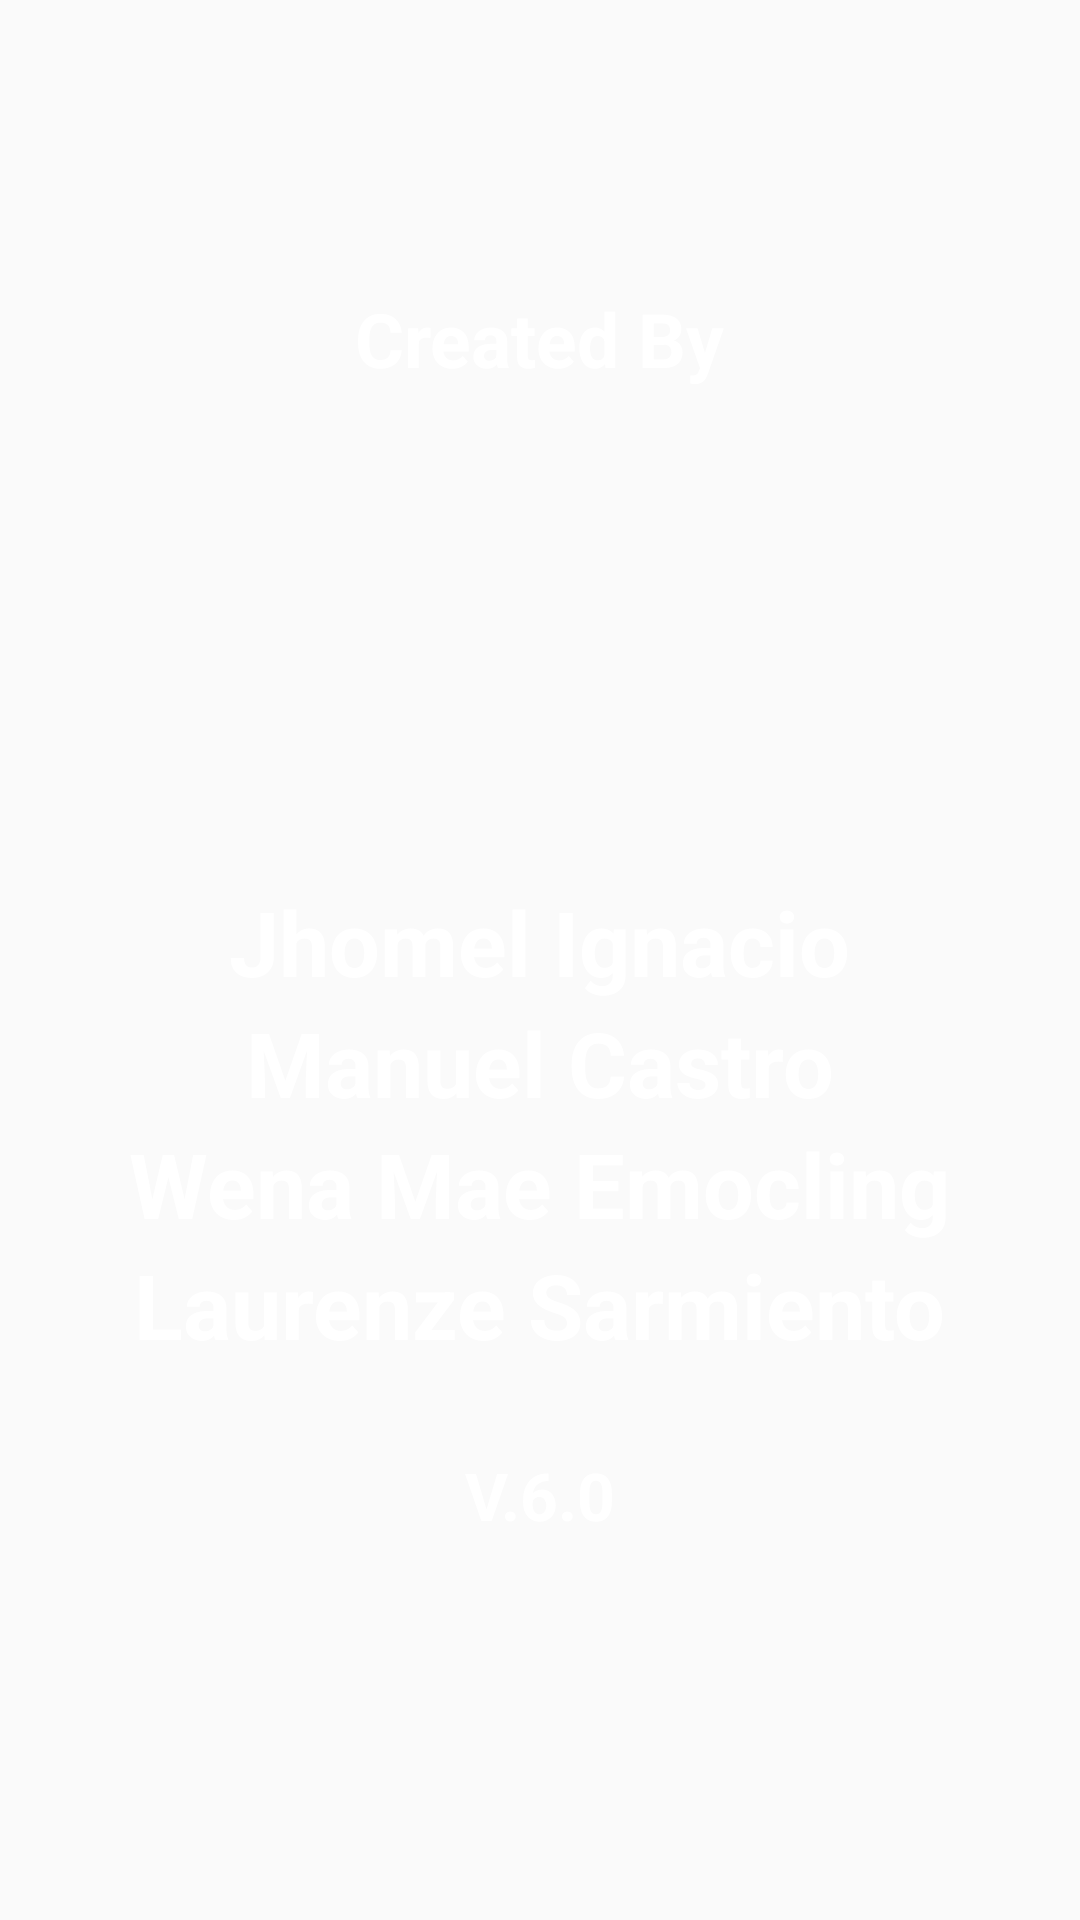

Write the Android layout XML for this screen, with the resource values it uses.
<!-- AndroidManifest.xml: application theme AppTheme -->
<!-- res/layout/fragment_aboutfrag.xml -->
<?xml version="1.0" encoding="utf-8"?>
<RelativeLayout xmlns:android="http://schemas.android.com/apk/res/android"
    xmlns:app="http://schemas.android.com/apk/res-auto"
    xmlns:tools="http://schemas.android.com/tools"
    android:layout_width="match_parent"
    android:layout_height="match_parent"
    android:background="@drawable/back">

    
    <TextView
        android:id="@+id/textView2"
        android:layout_width="wrap_content"
        android:layout_height="wrap_content"
        android:layout_alignParentTop="true"
        android:layout_centerHorizontal="true"
        android:layout_marginTop="96dp"
        android:text="Created By"
        android:textColor="#fff"
        android:textSize="25dp"
        android:textStyle="bold"
        />

    <TextView
        android:id="@+id/textView3"
        android:layout_width="wrap_content"
        android:layout_height="wrap_content"
        android:layout_alignParentBottom="true"
        android:layout_centerHorizontal="true"
        android:layout_marginBottom="185dp"
        android:text="Laurenze Sarmiento"
        android:textColor="#fff"
        android:textSize="30dp"
        android:textStyle="bold" />

    <TextView
        android:id="@+id/textView4"
        android:layout_width="wrap_content"
        android:layout_height="wrap_content"
        android:layout_above="@+id/textView5"
        android:layout_centerHorizontal="true"
        android:text="Jhomel Ignacio"
        android:textColor="#fff"
        android:textSize="30dp"
        android:textStyle="bold" />

    <TextView
        android:id="@+id/textView5"
        android:layout_width="wrap_content"
        android:layout_height="wrap_content"
        android:layout_above="@+id/textView6"
        android:layout_centerHorizontal="true"
        android:text="Manuel Castro"
        android:textColor="#fff"
        android:textSize="30dp"
        android:textStyle="bold" />

    <TextView
        android:id="@+id/textView6"
        android:layout_width="wrap_content"
        android:layout_height="wrap_content"
        android:layout_above="@+id/textView3"
        android:layout_centerHorizontal="true"
        android:text="Wena Mae Emocling"
        android:textColor="#fff"
        android:textSize="30dp"
        android:textStyle="bold" />

    <TextView
        android:id="@+id/textView7"
        android:layout_width="wrap_content"
        android:layout_height="wrap_content"
        android:layout_alignParentBottom="true"
        android:layout_centerHorizontal="true"
        android:layout_marginBottom="127dp"
        android:text="V.6.0"
        android:textColor="#fff"
        android:textSize="22dp"
        android:textStyle="bold" />
</RelativeLayout>
<!-- resources referenced by this layout -->
<resources>
  <style name="AppTheme" parent="Theme.AppCompat.Light.DarkActionBar">
          
          <item name="colorPrimary">@color/colorPrimary</item>
          <item name="colorPrimaryDark">@color/colorPrimaryDark</item>
          <item name="colorAccent">@color/colorAccent</item>
      </style>
  <!-- not gathered from this repository: default colours our renderer supplied (Android Studio template values) -->
  <color name="colorPrimary">#FF6200EE</color>
  <color name="colorPrimaryDark">#FF3700B3</color>
  <color name="colorAccent">#FF03DAC5</color>
</resources>
